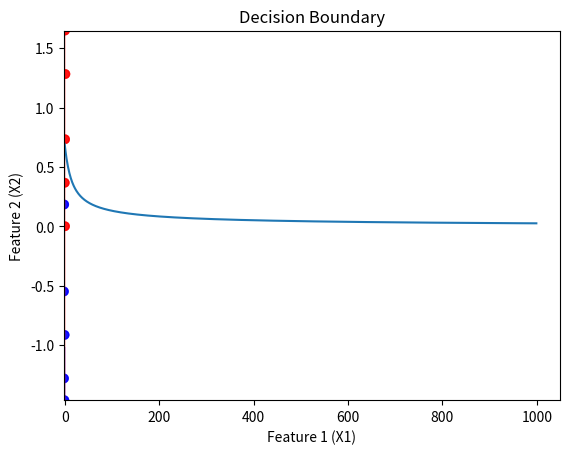

The script that saved this image:
import numpy as np
import matplotlib.pyplot as plt

def sigmoid(z):
    return 1 / (1 + np.exp(-z))

def cross_entropy_loss(y_true, y_pred):
    m = len(y_true)
    loss = -1 / m * np.sum(y_true * np.log(y_pred) + (1 - y_true) * np.log(1 - y_pred))
    return loss

def gradient_descent(X, y, weights, learning_rate, iterations):
    m = X.shape[0]
    losses = []

    for i in range(iterations):
        z = np.dot(X, weights)
        y_pred = sigmoid(z)
        gradient = np.dot(X.T, (y_pred - y)) / m
        weights -= learning_rate * gradient
        loss = cross_entropy_loss(y, y_pred)
        losses.append(loss)

        if i % 100 == 0:
            print(f"Iteration {i}, Loss: {loss:.4f}")

    return weights, losses

def predict(X, weights):
    z = np.dot(X, weights)
    y_pred = sigmoid(z)
    return (y_pred >= 0.5).astype(int)

def evaluate(y_true, y_pred):
    accuracy = np.mean(y_true == y_pred)
    return accuracy

def logistic_regression(X, y, learning_rate=0.01, iterations=1000):
    X = np.c_[np.ones(X.shape[0]), X]
    weights = np.zeros(X.shape[1])
    weights, losses = gradient_descent(X, y, weights, learning_rate, iterations)
    return weights, losses

def plot_decision_boundary(X, y, weights):
    plt.scatter(X[:, 0], X[:, 1], c=y, cmap='bwr', alpha=0.7)
    x1_min, x1_max = X[:, 0].min(), X[:, 0].max()
    x2_min, x2_max = X[:, 1].min(), X[:, 1].max()
    xx1, xx2 = np.meshgrid(np.linspace(x1_min, x1_max, 100),
                           np.linspace(x2_min, x2_max, 100))
    grid = np.c_[xx1.ravel(), xx2.ravel()]
    grid = np.c_[np.ones(grid.shape[0]), grid]
    probs = sigmoid(np.dot(grid, weights)).reshape(xx1.shape)
    plt.contourf(xx1, xx2, probs, levels=[0, 0.5, 1], alpha=0.2, colors=['blue', 'red'])
    plt.title("Decision Boundary")
    plt.xlabel("Feature 1 (X1)")
    plt.ylabel("Feature 2 (X2)")
    plt.show()

if __name__ == "__main__":
    X = np.array([[0.1, 1.1],
                  [1.2, 0.9],
                  [1.5, 1.6],
                  [2.0, 1.8],
                  [2.5, 2.1],
                  [0.5, 1.5],
                  [1.8, 2.3],
                  [0.2, 0.7],
                  [1.9, 1.4],
                  [0.8, 0.6]])

    y = np.array([0, 0, 1, 1, 1, 0, 1, 0, 1, 0])

    mean = X.mean(axis=0)
    std = X.std(axis=0)
    X_normalized = (X - mean) / std

    plt.scatter(X_normalized[:, 0], X_normalized[:, 1], c=y, cmap='bwr', alpha=0.7)
    plt.title("Data Visualization")
    plt.xlabel("Feature 1 (X1)")
    plt.ylabel("Feature 2 (X2)")
    plt.show()

    learning_rate = 0.1
    iterations = 1000
    weights, losses = logistic_regression(X_normalized, y, learning_rate, iterations)

    plt.plot(range(iterations), losses)
    plt.title("Loss Curve")
    plt.xlabel("Iterations")
    plt.ylabel("Cross-Entropy Loss")
    plt.show()

    X_with_intercept = np.c_[np.ones(X_normalized.shape[0]), X_normalized]
    y_pred = predict(X_with_intercept, weights)
    accuracy = evaluate(y, y_pred)
    print(f"Model Accuracy: {accuracy * 100:.2f}%")

    plot_decision_boundary(X_normalized, y, weights)
